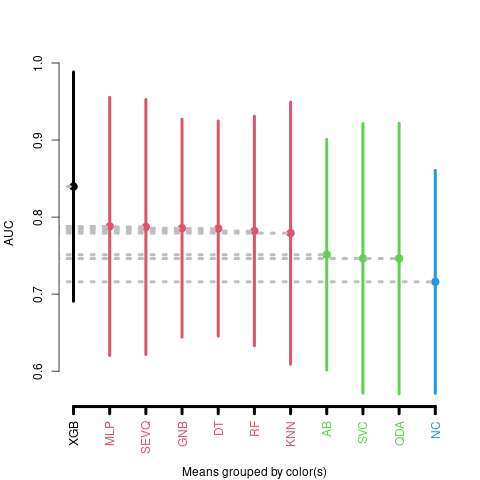

Source data for this figure (header and first rows):
AB, DT, GNB, KNN, MLP, NC, QDA, RF, SEVQ, SVC, XGB
0.5, 0.4444, 0.6944, 0.4444, 0.4444, 0.6944, 0.6944, 0.4444, 0.5, 0.4444, 0.4444
1.0, 0.75, 0.9444, 0.6944, 0.75, 0.8889, 0.6944, 0.75, 0.6389, 0.75, 1.0
0.75, 0.4444, 0.6389, 0.4444, 0.75, 0.6389, 0.6944, 0.4444, 0.6944, 0.6944, 0.5
0.6944, 0.6389, 0.6944, 0.75, 0.75, 0.6944, 0.6389, 0.6944, 0.9444, 0.75, 0.6389
0.9444, 0.6389, 1.0, 0.9444, 1.0, 0.9444, 1.0, 0.9444, 0.8333, 1.0, 0.9444
0.5417, 0.6042, 0.7083, 0.6458, 0.5417, 0.7083, 0.7083, 0.6042, 0.5417, 0.5417, 0.7083
0.6875, 0.625, 0.6875, 0.75, 0.75, 0.6875, 0.6875, 0.75, 0.625, 0.75, 0.625
0.875, 0.75, 0.6875, 0.75, 0.75, 0.6875, 0.6875, 0.75, 0.6875, 0.75, 0.75
0.75, 0.75, 0.75, 0.75, 0.5, 1.0, 0.6875, 0.75, 0.6875, 0.75, 0.75
1.0, 0.6875, 1.0, 1.0, 1.0, 1.0, 0.875, 0.75, 1.0, 1.0, 1.0
0.8064, 0.7731, 0.7538, 0.5936, 0.6026, 0.6333, 0.7244, 0.7821, 0.609, 0.5782, 0.8141
0.7513, 0.7949, 0.7231, 0.5487, 0.5821, 0.6192, 0.7321, 0.8077, 0.5821, 0.6359, 0.8487
0.8231, 0.8474, 0.841, 0.7013, 0.6333, 0.6167, 0.8205, 0.8782, 0.5795, 0.65, 0.891
0.8829, 0.8506, 0.7054, 0.6235, 0.6379, 0.5925, 0.7479, 0.8638, 0.5959, 0.6027, 0.899
0.9283, 0.899, 0.7933, 0.5739, 0.6498, 0.6218, 0.7933, 0.8476, 0.382, 0.6409, 0.899
0.896, 0.9121, 0.8315, 0.6295, 0.6957, 0.6643, 0.8417, 0.902, 0.6456, 0.6804, 0.8697
0.8463, 0.8404, 0.7992, 0.7262, 0.6227, 0.6379, 0.8447, 0.8506, 0.6252, 0.6379, 0.8727
0.8536, 0.896, 0.7317, 0.6031, 0.7054, 0.5866, 0.764, 0.8608, 0.6133, 0.5896, 0.9062
0.8565, 0.8154, 0.8154, 0.7305, 0.6719, 0.6995, 0.8417, 0.8124, 0.6617, 0.6834, 0.7789
0.8081, 0.8302, 0.7831, 0.5781, 0.6036, 0.5896, 0.7407, 0.8052, 0.5548, 0.6188, 0.8404
0.7136, 0.8443, 0.6026, 0.8693, 0.8907, 0.5659, 0.6266, 0.8629, 0.8396, 0.8923, 0.8839
0.708, 0.8352, 0.5696, 0.8813, 0.8789, 0.5469, 0.6017, 0.853, 0.8536, 0.8865, 0.8818
0.7582, 0.8675, 0.5848, 0.8716, 0.8679, 0.5242, 0.589, 0.8659, 0.8533, 0.8937, 0.8912
0.7061, 0.8454, 0.5764, 0.886, 0.8903, 0.5752, 0.5804, 0.8469, 0.8563, 0.8878, 0.8985
0.7341, 0.8766, 0.6177, 0.8934, 0.8855, 0.5517, 0.6374, 0.8855, 0.8742, 0.9008, 0.897
0.7183, 0.8538, 0.5738, 0.8822, 0.8879, 0.5317, 0.6102, 0.8588, 0.8542, 0.9014, 0.8865
0.7283, 0.8747, 0.5628, 0.8834, 0.8761, 0.5353, 0.5796, 0.8712, 0.8549, 0.8878, 0.9033
0.7122, 0.8423, 0.5629, 0.8925, 0.8977, 0.5447, 0.5664, 0.8711, 0.8864, 0.9008, 0.9071
0.7266, 0.8854, 0.62, 0.89, 0.9151, 0.6064, 0.5859, 0.8538, 0.8776, 0.921, 0.918
0.7234, 0.8654, 0.5782, 0.89, 0.8899, 0.5689, 0.5881, 0.8599, 0.8469, 0.9034, 0.8985
0.65, 0.4583, 0.55, 0.5583, 0.6083, 0.5917, 0.5333, 0.7083, 0.675, 0.6167, 0.6833
0.7417, 0.6083, 0.5, 0.5833, 0.6667, 0.575, 0.5667, 0.6167, 0.5667, 0.6417, 0.7
0.6146, 0.6063, 0.4875, 0.6375, 0.7104, 0.5896, 0.5187, 0.5375, 0.6083, 0.6042, 0.8063
0.6281, 0.6281, 0.6035, 0.6281, 0.7211, 0.5772, 0.6561, 0.5877, 0.5825, 0.6474, 0.6421
0.7308, 0.6259, 0.7413, 0.6014, 0.7168, 0.6888, 0.8094, 0.6713, 0.4878, 0.7465, 0.7168
0.8392, 0.7465, 0.4983, 0.5717, 0.8007, 0.5962, 0.6888, 0.7622, 0.6329, 0.6923, 0.8007
0.6667, 0.5595, 0.6548, 0.5952, 0.5833, 0.5119, 0.5833, 0.5357, 0.4881, 0.6548, 0.5595
0.7583, 0.6083, 0.6083, 0.6167, 0.6333, 0.5833, 0.65, 0.75, 0.5917, 0.6167, 0.675
0.7167, 0.7167, 0.5167, 0.725, 0.7833, 0.5333, 0.575, 0.6333, 0.55, 0.7583, 0.7583
0.875, 0.775, 0.5667, 0.7333, 0.825, 0.6333, 0.55, 0.6333, 0.6417, 0.6917, 0.825
0.6162, 0.576, 0.6547, 0.481, 0.4995, 0.5944, 0.6661, 0.5843, 0.5447, 0.5, 0.619
0.5482, 0.6027, 0.6519, 0.5142, 0.6101, 0.6431, 0.6552, 0.5308, 0.5258, 0.5, 0.6924
0.7102, 0.6085, 0.6729, 0.4718, 0.5008, 0.6296, 0.7093, 0.6443, 0.467, 0.5, 0.641
0.5662, 0.5606, 0.57, 0.5124, 0.5614, 0.5034, 0.6341, 0.5462, 0.4495, 0.5, 0.6135
0.6236, 0.6652, 0.6515, 0.5168, 0.668, 0.5825, 0.6567, 0.627, 0.4451, 0.5, 0.6317
0.5729, 0.559, 0.6203, 0.5169, 0.6253, 0.5612, 0.6089, 0.5403, 0.5012, 0.5, 0.5596
0.535, 0.5473, 0.5983, 0.5043, 0.6181, 0.5467, 0.5811, 0.6341, 0.5431, 0.5, 0.6117
0.6428, 0.5894, 0.7235, 0.5289, 0.686, 0.5641, 0.5629, 0.6235, 0.5747, 0.5, 0.6906
0.711, 0.663, 0.5806, 0.5308, 0.5776, 0.492, 0.5919, 0.6113, 0.4989, 0.5, 0.6354
0.6818, 0.5675, 0.6868, 0.5689, 0.6911, 0.6209, 0.6834, 0.5707, 0.6445, 0.5, 0.7438
0.4995, 0.4984, 0.5357, 0.4993, 0.5, 0.5941, 0.4989, 0.5, 0.569, 0.5, 0.4995
0.5, 0.5243, 0.5451, 0.5173, 0.5, 0.6262, 0.5078, 0.5, 0.5559, 0.5, 0.5
0.5075, 0.4984, 0.5337, 0.521, 0.5, 0.5483, 0.5271, 0.5, 0.5629, 0.5, 0.4995
0.5167, 0.5075, 0.5342, 0.5161, 0.5, 0.579, 0.5066, 0.5, 0.5408, 0.5, 0.5
0.5167, 0.5081, 0.5472, 0.5388, 0.5, 0.5354, 0.5244, 0.5, 0.5602, 0.5, 0.5086
0.5, 0.5151, 0.5406, 0.5636, 0.5, 0.5795, 0.5216, 0.5, 0.5478, 0.5, 0.4984
0.5169, 0.5074, 0.5598, 0.502, 0.5, 0.6018, 0.5244, 0.5, 0.5364, 0.5, 0.5169
0.4984, 0.5085, 0.4963, 0.531, 0.5, 0.5551, 0.4847, 0.5, 0.5124, 0.5, 0.5
0.4978, 0.4946, 0.5356, 0.5269, 0.5, 0.5742, 0.5164, 0.5, 0.5212, 0.5, 0.4989
0.5159, 0.5312, 0.5426, 0.5348, 0.5, 0.5987, 0.5222, 0.5, 0.569, 0.5, 0.5243
... 300 more rows
